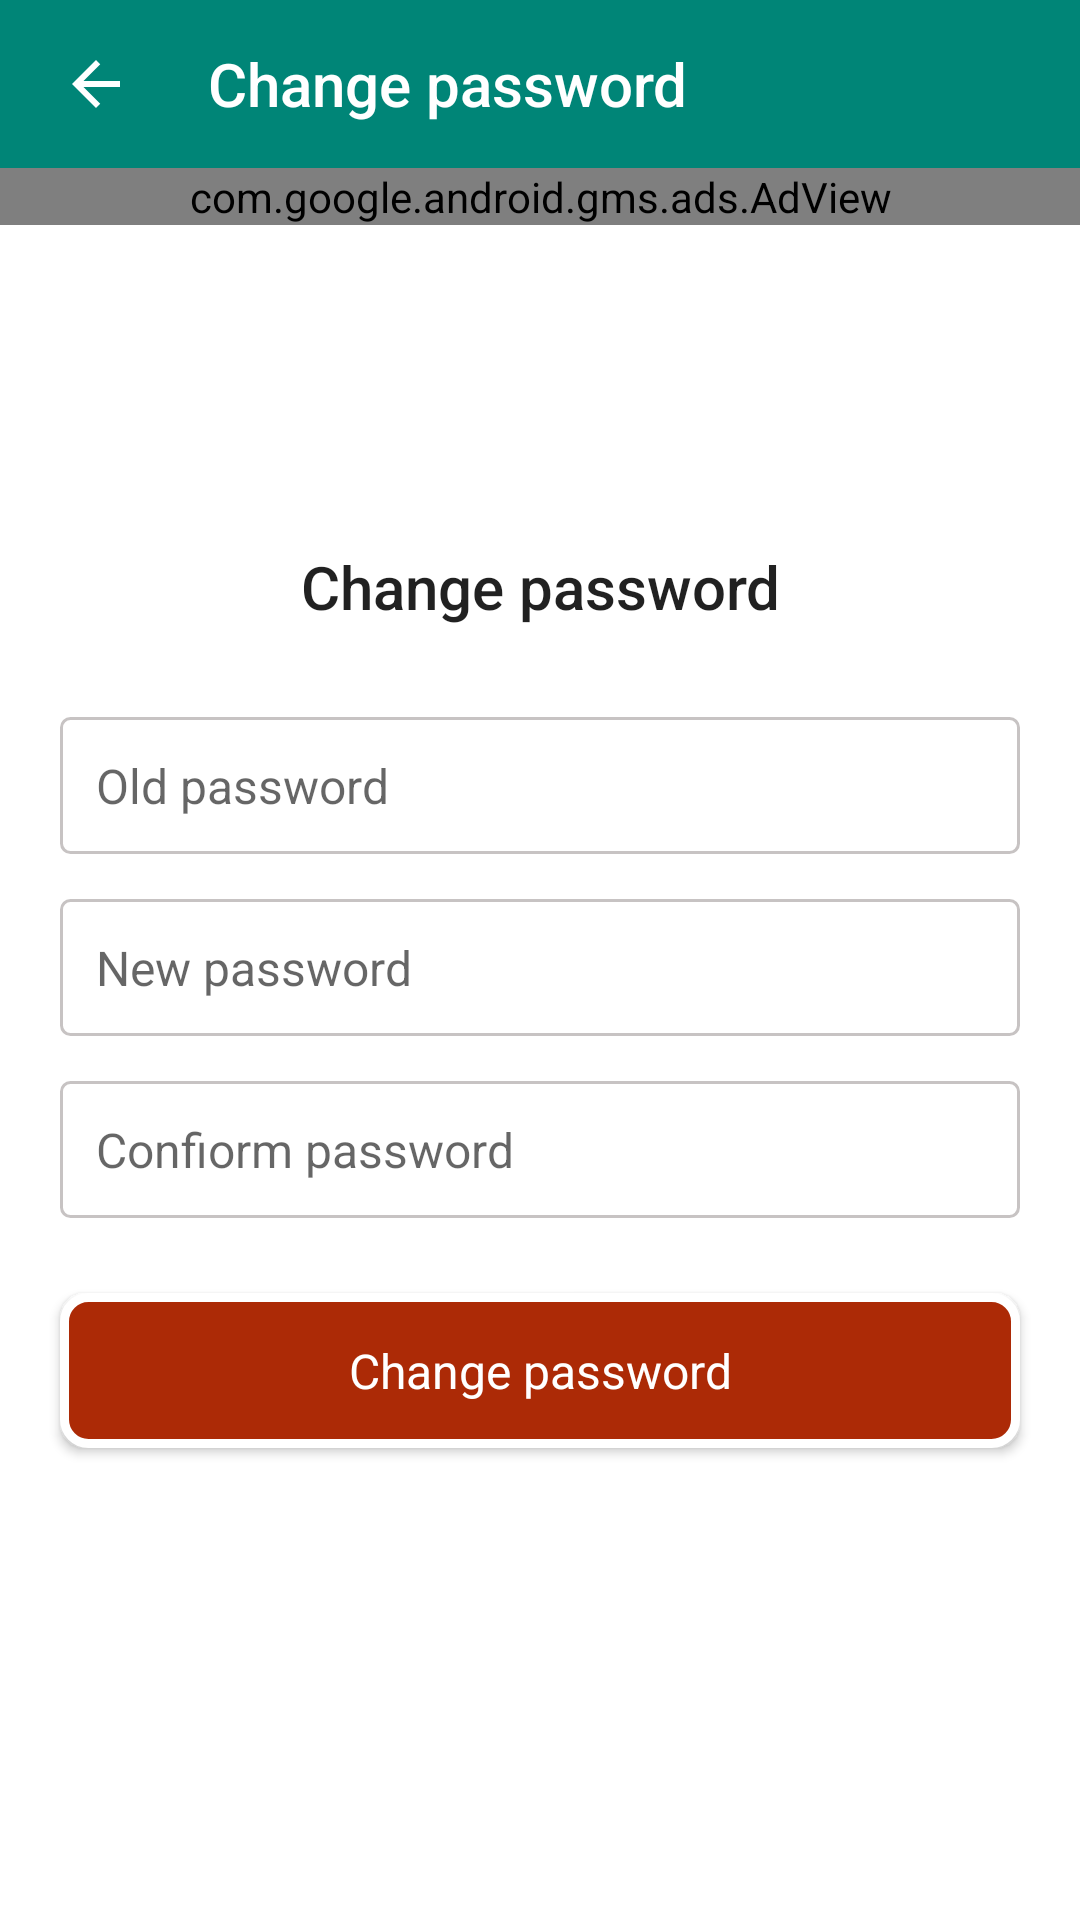

Layout XML and referenced resources for this Android screen:
<!-- AndroidManifest.xml: application theme MainTheme -->
<!-- res/layout/activity_change_password.xml -->
<layout xmlns:android="http://schemas.android.com/apk/res/android"
    xmlns:ads="http://schemas.android.com/apk/res-auto"
    xmlns:app="http://schemas.android.com/apk/res-auto"
    xmlns:card_view="http://schemas.android.com/apk/res-auto"
    xmlns:tools="http://schemas.android.com/tools">

    <RelativeLayout
        android:layout_width="match_parent"
        android:layout_height="match_parent"
        android:focusableInTouchMode="true"
        android:orientation="vertical">


        <RelativeLayout
            android:id="@+id/topView"
            android:layout_width="match_parent"
            android:layout_height="?attr/actionBarSize"
            android:background="@color/colorPrimary">


            <ImageView
                android:id="@+id/back"
                android:layout_width="wrap_content"
                android:layout_height="wrap_content"
                android:layout_centerVertical="true"
                android:layout_marginLeft="@dimen/_10sdp"
                android:layout_marginTop="@dimen/_5sdp"
                android:onClick="onClick"
                android:padding="@dimen/_10sdp"
                android:visibility="visible"
                app:srcCompat="@drawable/ic_arrow_back" />

            <TextView
                style="@style/TextAppearance.AppCompat.Widget.ActionBar.Title"
                android:layout_width="wrap_content"
                android:layout_height="wrap_content"
                android:layout_centerVertical="true"
                android:layout_gravity="center"
                android:layout_marginLeft="@dimen/_15sdp"
                android:layout_toRightOf="@+id/back"
                android:gravity="center"
                android:text="Change password"
                android:textColor="@android:color/white" />

        </RelativeLayout>

        <ScrollView
            android:id="@+id/bottom_panels"
            android:layout_width="match_parent"
            android:layout_height="match_parent"
            android:layout_below="@+id/topView"
            android:background="@null"
            android:fillViewport="true"
            android:scrollbars="none">

            <LinearLayout
                android:layout_width="match_parent"
                android:layout_height="wrap_content"
                android:background="@android:color/white"
                android:gravity="top"
                android:orientation="vertical">

                <com.google.android.gms.ads.AdView
                    android:id="@+id/adView"
                    android:layout_width="match_parent"
                    android:layout_height="wrap_content"
                    android:layout_alignParentTop="true"
                    ads:adSize="SMART_BANNER"
                    ads:adUnitId="@string/adsBannerSplash" />

                <LinearLayout
                    android:layout_width="match_parent"
                    android:layout_height="match_parent"
                    android:gravity="center"
                    android:orientation="vertical">

                    <LinearLayout
                        android:layout_width="match_parent"
                        android:layout_height="wrap_content"
                        android:layout_marginLeft="@dimen/_20sdp"
                        android:layout_marginRight="@dimen/_20sdp"
                        android:layout_marginBottom="@dimen/_10sdp"
                        android:gravity="center"
                        android:orientation="vertical">


                        <TextView
                            style="@style/TextAppearance.AppCompat.Widget.ActionBar.Title"
                            android:layout_width="wrap_content"
                            android:layout_height="wrap_content"
                            android:layout_gravity="center"
                            android:layout_marginBottom="@dimen/_15sdp"
                            android:layout_marginTop="@dimen/_15sdp"
                            android:gravity="center"
                            android:text="@string/changePassword" />


                        <EditText
                            android:id="@+id/oldPassword"
                            style="@style/TextAppearance.AppCompat.Subhead"
                            android:layout_width="match_parent"
                            android:layout_height="wrap_content"
                            android:layout_marginTop="@dimen/_15sdp"
                            android:background="@drawable/edittext_bg"
                            android:hint="@string/old_password"
                            android:inputType="textPassword"
                            android:importantForAutofill="no"
                            android:padding="@dimen/_12sdp" />


                        <EditText
                            android:id="@+id/newPassword"
                            style="@style/TextAppearance.AppCompat.Subhead"
                            android:layout_width="match_parent"
                            android:layout_height="wrap_content"
                            android:layout_marginTop="@dimen/_15sdp"
                            android:background="@drawable/edittext_bg"
                            android:hint="@string/new_password"
                            android:inputType="textPassword"
                            android:importantForAutofill="no"
                            android:padding="@dimen/_12sdp" />


                        <EditText
                            android:id="@+id/confirmPassword"
                            style="@style/TextAppearance.AppCompat.Subhead"
                            android:layout_width="match_parent"
                            android:layout_height="wrap_content"
                            android:layout_marginTop="@dimen/_15sdp"
                            android:background="@drawable/edittext_bg"
                            android:hint="@string/confiorm_password"
                            android:inputType="textPassword"
                            android:importantForAutofill="no"
                            android:padding="@dimen/_12sdp" />




                    </LinearLayout>

                    <Button
                        android:id="@+id/update"
                        style="@style/TextAppearance.AppCompat.Subhead"
                        android:layout_width="match_parent"
                        android:layout_height="wrap_content"
                        android:layout_marginTop="@dimen/_15sdp"
                        android:layout_marginBottom="@dimen/_65dp"
                        android:background="@drawable/button_border_accent"
                        android:gravity="center"
                        android:onClick="onClick"
                        android:layout_marginLeft="@dimen/_20sdp"
                        android:layout_marginRight="@dimen/_20sdp"
                        android:padding="@dimen/_15sdp"
                        android:text="@string/change_password"
                        android:textAllCaps="false"
                        android:textColor="@color/white" />
                </LinearLayout>
            </LinearLayout>
        </ScrollView>
    </RelativeLayout>
</layout>
<!-- resources referenced by this layout -->
<resources>
  <color name="colorPrimary">#008577</color>
  <color name="white">#ffffff</color>
  <dimen name="_10sdp">10sp</dimen>
  <dimen name="_12sdp">12sp</dimen>
  <dimen name="_15sdp">15dp</dimen>
  <dimen name="_20sdp">20sp</dimen>
  <dimen name="_5sdp">5dp</dimen>
  <dimen name="_65dp">65sp</dimen>
  <!-- drawable button_border_accent (drawable) -->
  <?xml version="1.0" encoding="utf-8"?>
  <shape xmlns:android="http://schemas.android.com/apk/res/android"
      android:shape="rectangle">
      <gradient android:startColor="@color/colorAccent"
          android:endColor="@color/colorAccent"
          android:angle="270" />
      <corners android:radius="8dp" />
      <stroke android:width="3dp" android:color="@android:color/white" />
  </shape>
  <!-- drawable edittext_bg (drawable) -->
  <?xml version="1.0" encoding="utf-8"?>
  <selector xmlns:android="http://schemas.android.com/apk/res/android">
      <item
          android:state_pressed="true"
          android:state_enabled="true"
          android:drawable="@drawable/rounded_focused" />
      <item
          android:state_focused="true"
          android:state_enabled="true"
          android:drawable="@drawable/rounded_focused" />
      <item
          android:state_enabled="true"
          android:drawable="@drawable/rounded_unfocused" />
  </selector>
  <!-- drawable ic_arrow_back (drawable) -->
  <vector
      xmlns:android="http://schemas.android.com/apk/res/android"
      android:width="24dp"
      android:height="24dp"
      android:viewportWidth="24"
      android:viewportHeight="24">
    <path
        android:pathData="M20,11H7.83l5.59,-5.59L12,4l-8,8 8,8 1.41,-1.41L7.83,13H20v-2z"
        android:fillColor="#FFFFFF"/>
  </vector>
  <string name="adsBannerSplash" translatable="false">@string/BANNER_ID</string>
  <string name="changePassword">Change password</string>
  <string name="change_password">Change password</string>
  <string name="confiorm_password">Confiorm password</string>
  <string name="new_password">New password</string>
  <string name="old_password">Old password</string>
  <style name="MainTheme" parent="Theme.AppCompat.Light.DarkActionBar">
          
          <item name="colorPrimary">@color/colorPrimary</item>
          <item name="colorPrimaryDark">@color/colorPrimaryDark</item>
          <item name="colorAccent">@color/colorAccent</item>
          <item name="windowActionBar">false</item>
          <item name="windowNoTitle">true</item>
      </style>
  <color name="colorAccent">#ac2a06</color>
  <!-- drawable rounded_focused (drawable) -->
  <shape xmlns:android="http://schemas.android.com/apk/res/android">
      <solid android:color="@android:color/transparent" />
      <corners android:radius="3dp" />
      <stroke
          android:width="@dimen/_1sdp"
          android:color="@color/colorPrimary" />
  </shape>
  <!-- drawable rounded_unfocused (drawable) -->
  <shape xmlns:android="http://schemas.android.com/apk/res/android">
      <solid android:color="@android:color/transparent" />
      <corners android:radius="3dp" />
      <stroke
          android:width="@dimen/_1sdp"
          android:color="@color/lightgrey" />
  </shape>
  <color name="colorPrimaryDark">#00574B</color>
  <dimen name="_1sdp">1dp</dimen>
  <color name="lightgrey">#c7c3c3</color>
</resources>
